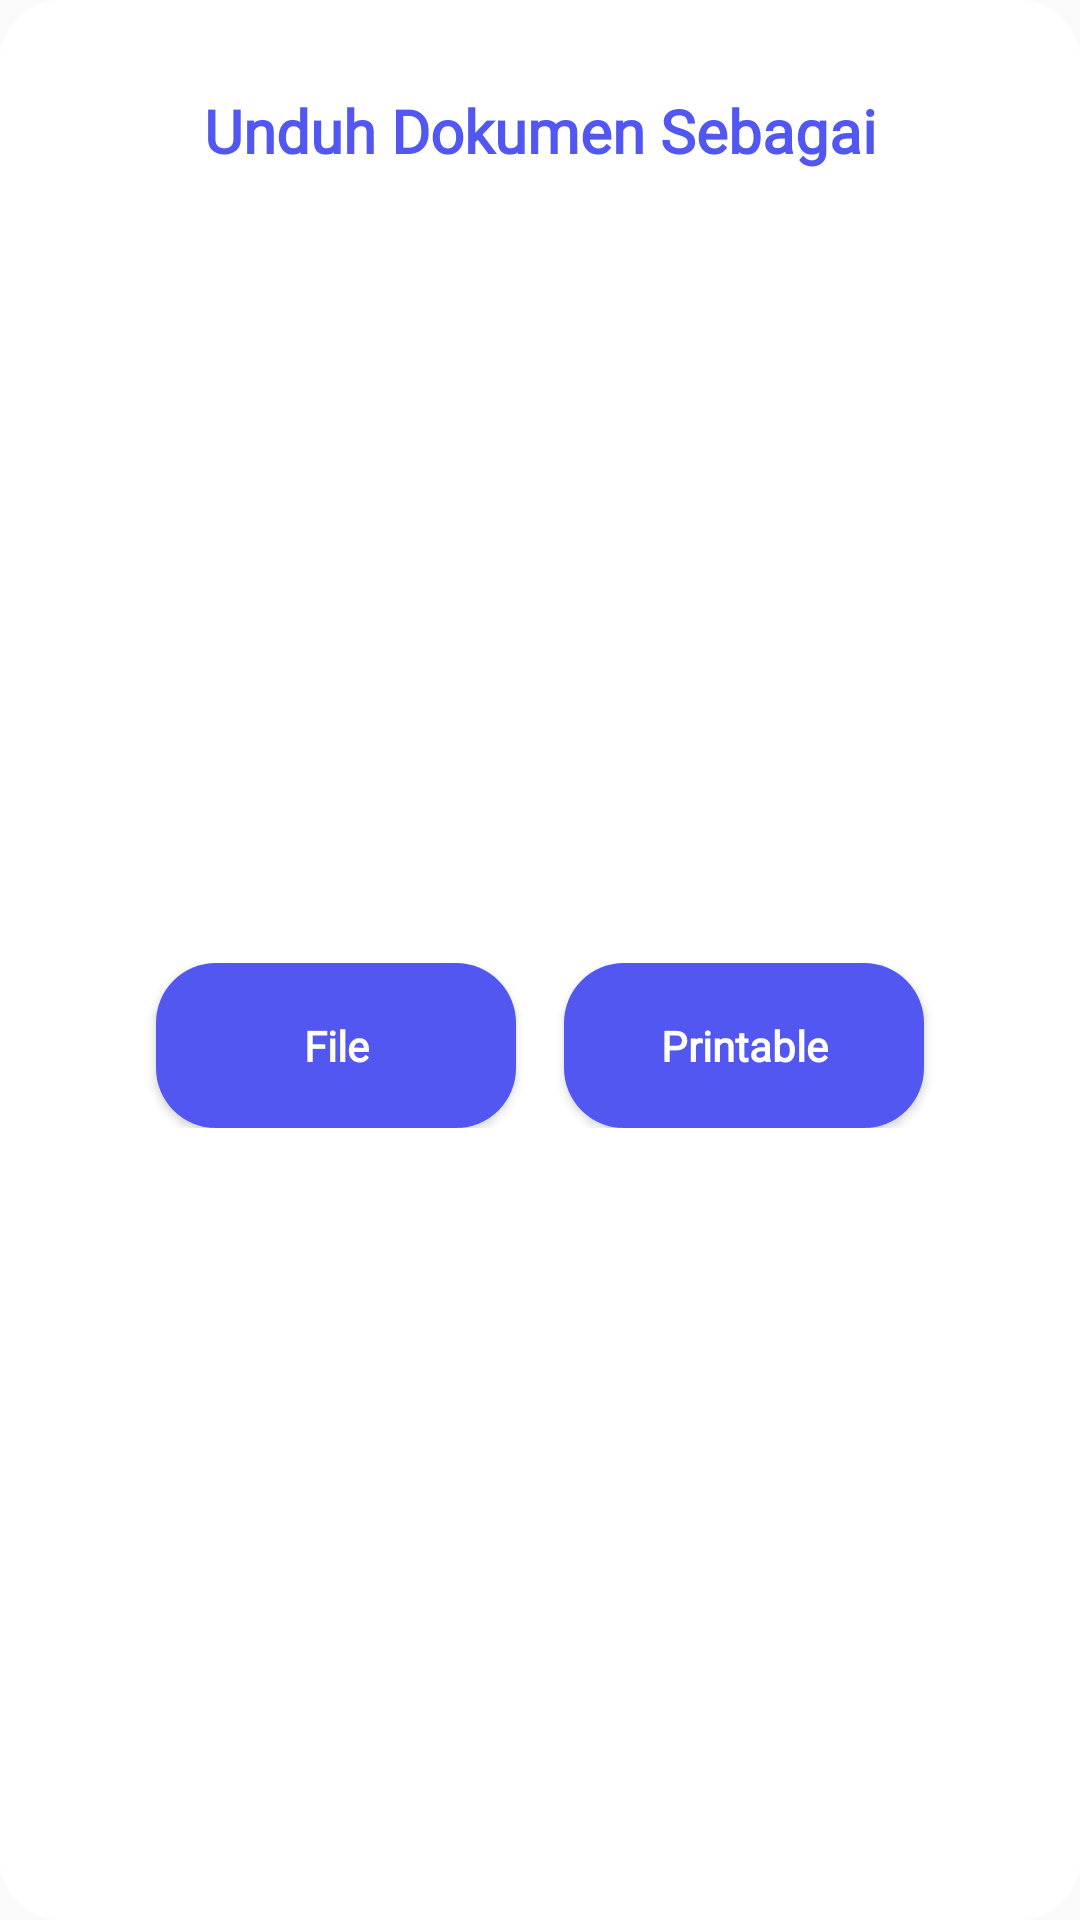

The Android layout XML behind this screen, and the referenced resources:
<!-- AndroidManifest.xml: application theme AppTheme -->
<!-- res/layout/layout_dialog_download.xml -->
<?xml version="1.0" encoding="utf-8"?>
<androidx.constraintlayout.widget.ConstraintLayout xmlns:android="http://schemas.android.com/apk/res/android"
    xmlns:app="http://schemas.android.com/apk/res-auto"
    android:layout_width="match_parent"
    android:layout_height="wrap_content"
    android:layout_marginBottom="50dp"
    android:background="@drawable/bg_rounded">

    <TextView
        android:id="@+id/tv_title"
        android:layout_width="wrap_content"
        android:layout_height="wrap_content"
        android:layout_marginTop="30dp"
        android:text="Unduh Dokumen Sebagai"
        android:textColor="@color/colorPrimary"
        android:textSize="20sp"
        android:textStyle="bold"
        app:layout_constraintEnd_toEndOf="parent"
        app:layout_constraintStart_toStartOf="parent"
        app:layout_constraintTop_toTopOf="parent" />

    <LinearLayout
        android:layout_width="match_parent"
        android:layout_height="wrap_content"
        android:layout_margin="10dp"
        android:gravity="center"
        android:layout_marginBottom="50dp"
        android:orientation="horizontal"
        app:layout_constraintEnd_toEndOf="parent"
        app:layout_constraintStart_toStartOf="parent"
        app:layout_constraintTop_toBottomOf="@id/tv_title"
        app:layout_constraintBottom_toBottomOf="parent"
        >

        <Button
            android:id="@+id/btn_as_file"
            android:layout_width="120dp"
            android:layout_height="55dp"
            android:layout_marginEnd="16dp"
            android:background="@drawable/bg_rounded"
            android:backgroundTint="@color/colorPrimary"
            android:fontFamily="@font/roboto_medium"
            android:text="File"
            android:textAllCaps="false"
            android:textColor="@android:color/white"
            android:textSize="14sp"
            android:textStyle="bold" />

        <Button
            android:id="@+id/btn_as_printable"
            android:layout_width="120dp"
            android:layout_height="55dp"
            android:background="@drawable/bg_rounded"
            android:backgroundTint="@color/colorPrimary"
            android:fontFamily="@font/roboto_medium"
            android:text="Printable"
            android:textAllCaps="false"
            android:textColor="@android:color/white"
            android:textSize="14sp"
            android:textStyle="bold" />
    </LinearLayout>
</androidx.constraintlayout.widget.ConstraintLayout>
<!-- resources referenced by this layout -->
<resources>
  <color name="colorPrimary">#5257F2</color>
  <!-- drawable bg_rounded (drawable) -->
  <shape xmlns:android="http://schemas.android.com/apk/res/android">
      <solid android:color="@android:color/white" />
      <corners
          android:radius="20dp" />
  </shape>
  <style name="AppTheme" parent="Theme.AppCompat.Light.DarkActionBar">
          
          <item name="colorPrimary">@color/colorPrimary</item>
          <item name="colorPrimaryDark">@color/colorPrimaryDark</item>
          <item name="colorAccent">@color/colorAccent</item>
          <item name="fontFamily">@font/font</item>
      </style>
  <color name="colorPrimaryDark">#3700B3</color>
  <color name="colorAccent">#03DAC5</color>
</resources>
